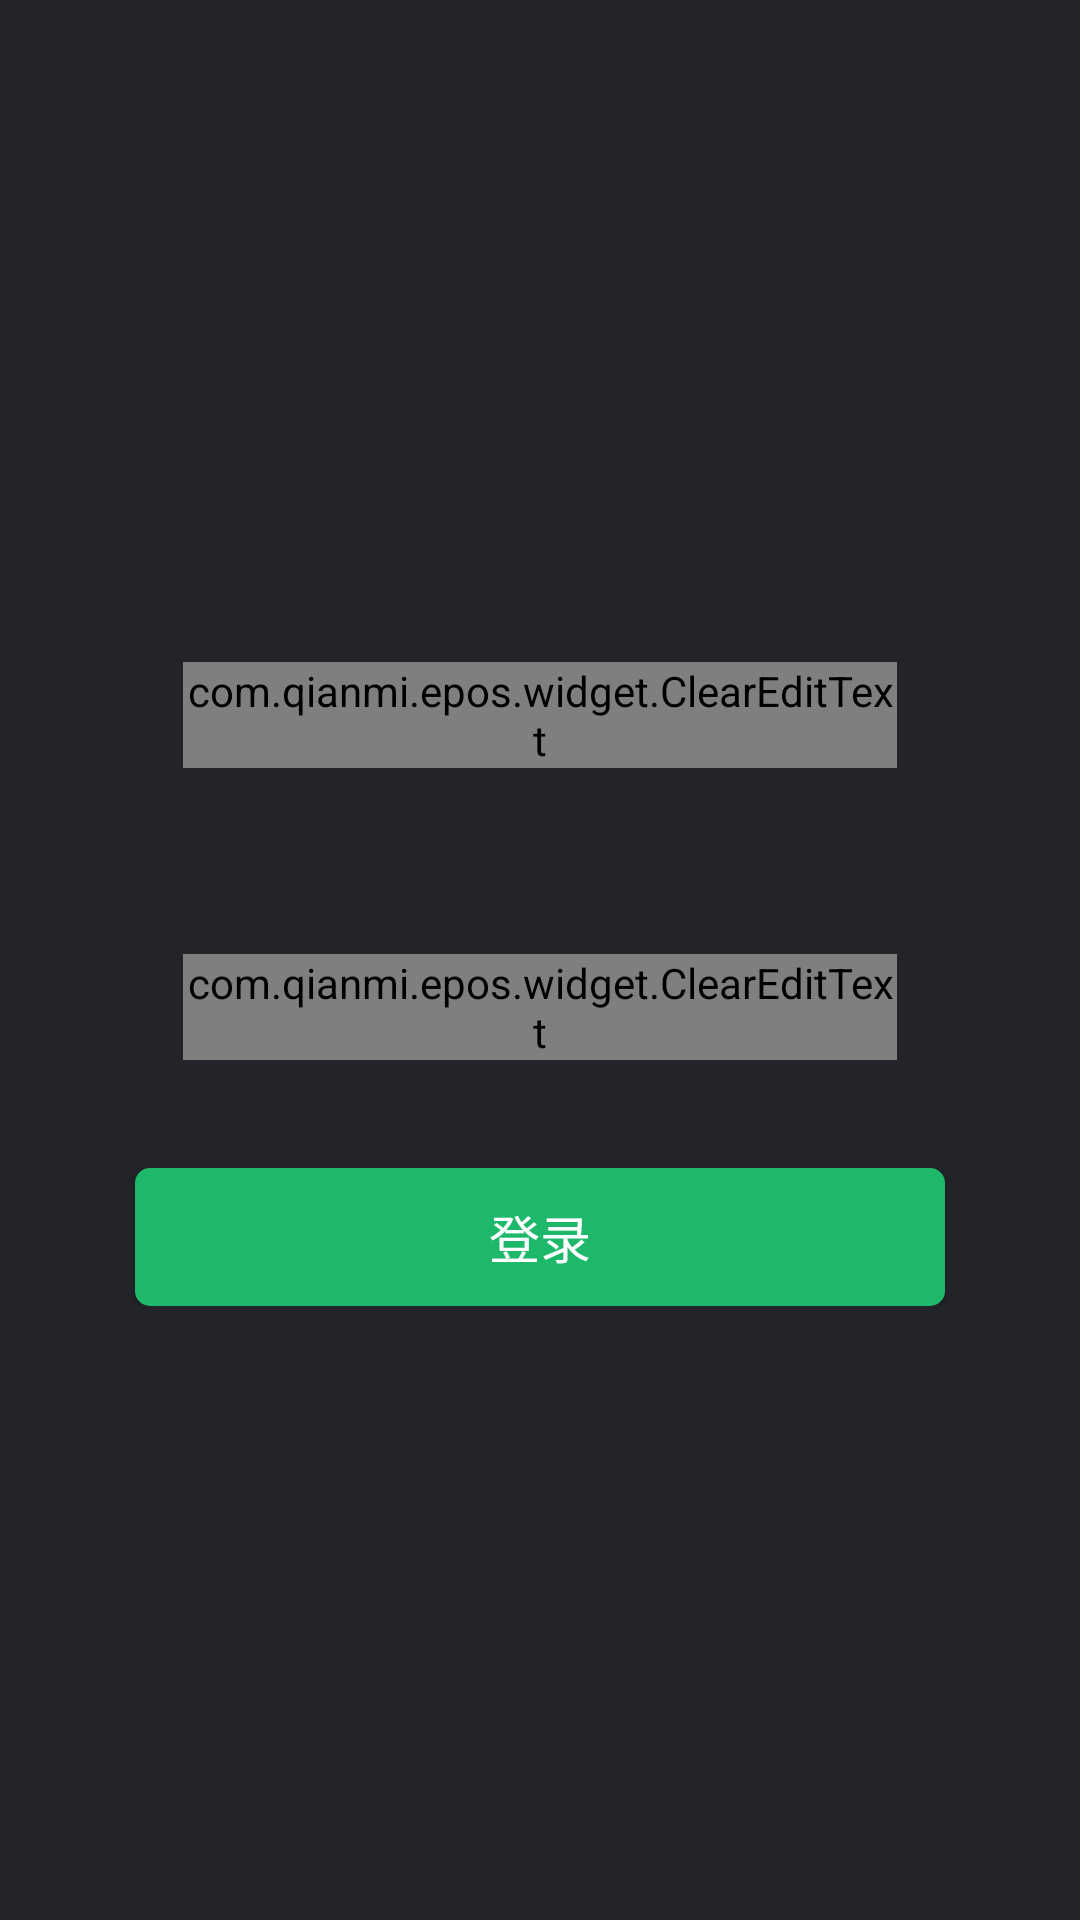

Produce the Android XML layout that renders to this screen, including the resource entries it uses.
<!-- AndroidManifest.xml: application theme Theme.Design -->
<!-- res/layout/activity_login.xml -->
<?xml version="1.0" encoding="utf-8"?>
<RelativeLayout
    xmlns:android="http://schemas.android.com/apk/res/android"
    android:id="@+id/rl_root"
    android:layout_width="match_parent"
    android:layout_height="match_parent"
    android:orientation="vertical">

    <include
        android:id="@+id/toolbar"
        layout="@layout/include_toolbar"/>

    <LinearLayout
        android:layout_width="match_parent"
        android:layout_height="wrap_content"
        android:layout_centerInParent="true"
        android:layout_marginLeft="20dp"
        android:layout_marginRight="20dp"
        android:orientation="vertical">
        <android.support.design.widget.TextInputLayout
            android:id="@+id/til_username_wrapper"
            android:layout_width="270dp"
            android:layout_height="wrap_content"
            android:layout_gravity="center_horizontal">

            <com.qianmi.epos.widget.ClearEditText
                android:id="@+id/et_login_username"
                android:layout_width="match_parent"
                android:layout_height="wrap_content"
                android:layout_margin="16dp"
                android:drawableRight="@drawable/custom_edit_clear"
                android:textCursorDrawable="@drawable/common_input_cursor"
                android:hint="@string/login_input_hint_username"
                android:inputType="textPersonName"
                android:textColor="@color/text_button_login"
                android:textSize="16sp"
                android:singleLine="true" />

        </android.support.design.widget.TextInputLayout>
        <android.support.design.widget.TextInputLayout
            android:id="@+id/til_pwd_wrapper"
            android:layout_width="270dp"
            android:layout_height="wrap_content"
            android:layout_gravity="center_horizontal"
            android:layout_marginTop="30dp">

            <com.qianmi.epos.widget.ClearEditText
                android:id="@+id/et_login_pwd"
                android:layout_width="match_parent"
                android:layout_height="wrap_content"
                android:layout_margin="16dp"
                android:drawableRight="@drawable/custom_edit_clear"
                android:textCursorDrawable="@drawable/common_input_cursor"
                android:hint="@string/login_input_hint_pwd"
                android:textColor="@color/text_button_login"
                android:textSize="16sp"
                android:inputType="textPassword"
                android:singleLine="true" />

        </android.support.design.widget.TextInputLayout>
        <Button
            android:id="@+id/btn_login"
            android:layout_width="270dp"
            android:layout_height="46dp"
            android:layout_gravity="center_horizontal"
            android:layout_marginTop="20dp"
            android:background="@drawable/common_green_btn_selector"
            android:focusable="true"
            android:text="@string/login_button_text"
            android:textColor="@color/text_button_login"
            android:textSize="17sp" />
    </LinearLayout>

</RelativeLayout>
<!-- res/layout/include_toolbar.xml (included above) -->
<?xml version="1.0" encoding="utf-8"?>
<android.support.v7.widget.Toolbar xmlns:android="http://schemas.android.com/apk/res/android"
    xmlns:app="http://schemas.android.com/apk/res-auto"
    android:id="@+id/toolbar"
    android:layout_width="match_parent"
    android:layout_height="?attr/actionBarSize"
    android:elevation="5dp"
    app:theme="@style/ThemeOverlay.AppCompat.Dark.ActionBar">
    <TextView
        android:id="@+id/toolbar_title"
        style="@style/ToolbarTextAppearance"
        android:layout_width="wrap_content"
        android:layout_height="wrap_content"
        android:layout_gravity="center"/>

</android.support.v7.widget.Toolbar>
<!-- resources referenced by this layout -->
<resources>
  <color name="text_button_login">#FFFFFF</color>
  <!-- drawable common_green_btn_selector (drawable-v21) -->
  <ripple xmlns:android="http://schemas.android.com/apk/res/android"
      android:color="@color/white">
      <item>
          <shape android:shape="rectangle">
              <solid android:color="@color/btn_green_common" />
              <corners
                  android:bottomLeftRadius="5.0dip"
                  android:bottomRightRadius="5.0dip"
                  android:topLeftRadius="5.0dip"
                  android:topRightRadius="5.0dip" />
          </shape>
      </item>
  </ripple>
  <string name="login_button_text">登录</string>
  <string name="login_input_hint_pwd">请输入密码</string>
  <string name="login_input_hint_username">请输入用户名</string>
  <style name="ToolbarTextAppearance">
          <item name="android:textSize">17sp</item>
          <item name="android:textColor">@color/toolbar_title</item>
          <item name="android:layout_gravity">center</item>
      </style>
  <style name="Theme.Design" parent="Base.Theme.Design">
      </style>
  <color name="white">#FFFFFF</color>
  <color name="btn_green_common">#1eb86b</color>
  <color name="toolbar_title">#ffffff</color>
  <style name="Base.Theme.Design" parent="Theme.AppCompat.Light.NoActionBar">
          <item name="colorPrimary">@color/ColorPrimary</item>
          <item name="colorPrimaryDark">@color/ColorPrimaryDark</item>
          <item name="colorAccent">@color/ColorAccent</item>
          <item name="android:windowNoTitle">true</item>
          <item name="android:windowBackground">@color/window_background</item>
          <item name="android:textColorHint">@color/text_hint_color</item>
      </style>
  <color name="ColorPrimary">#428BCA</color>
  <color name="ColorPrimaryDark">#3276B1</color>
  <color name="ColorAccent">#ffc63c</color>
  <color name="window_background">#222429</color>
  <color name="text_hint_color">#a8a8a9</color>
</resources>
